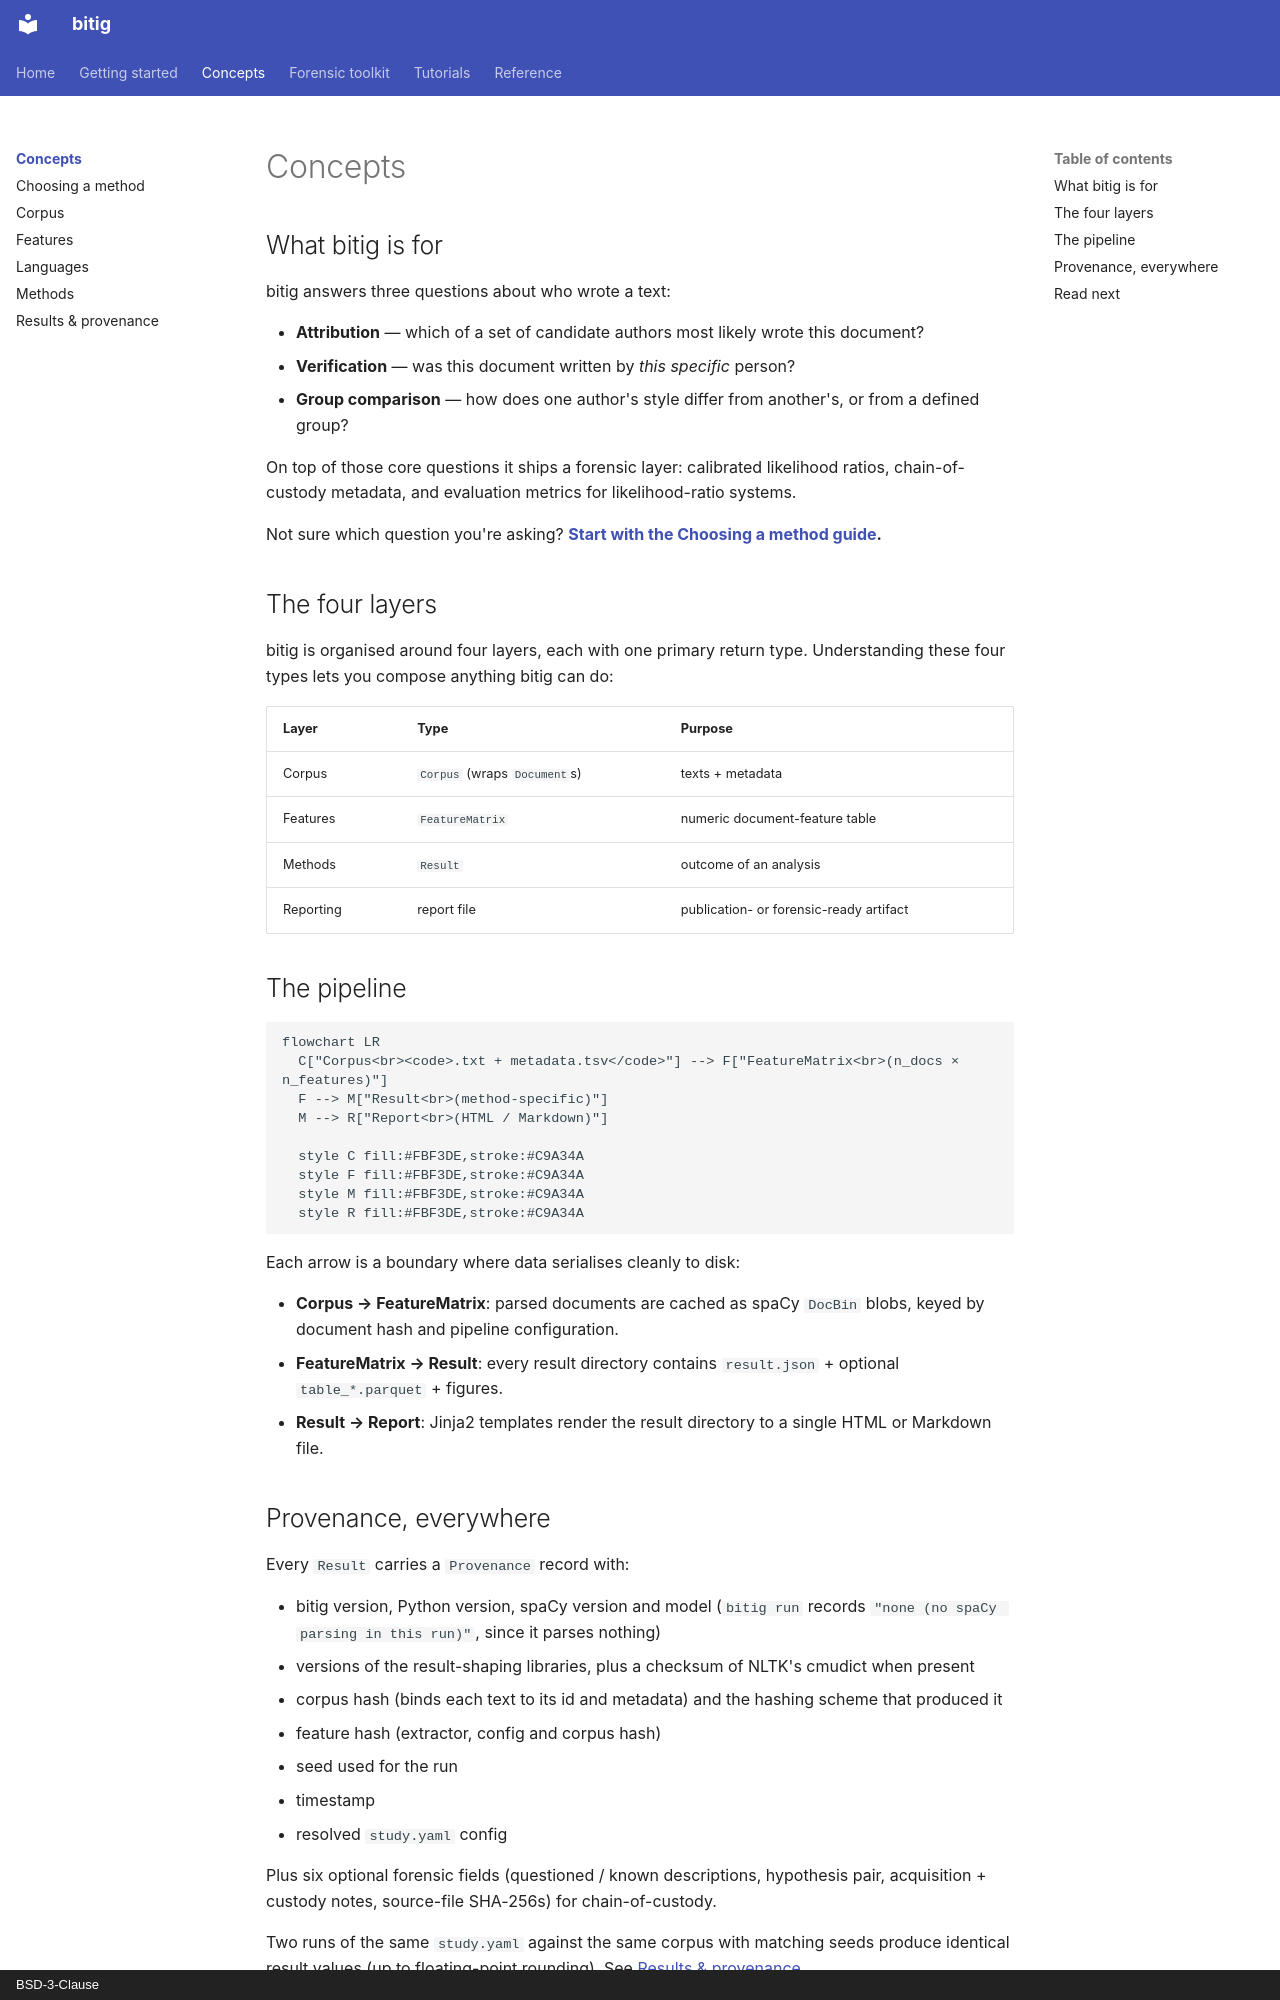

repository: fatihbozdag/bitig · page: concepts/index.html · generator: mkdocs · copyright: BSD-3-Clause

# Concepts

## What bitig is for

bitig answers three questions about who wrote a text:

- **Attribution** — which of a set of candidate authors most likely wrote this document?
- **Verification** — was this document written by *this specific* person?
- **Group comparison** — how does one author's style differ from another's, or from a
  defined group?

On top of those core questions it ships a forensic layer: calibrated likelihood ratios,
chain-of-custody metadata, and evaluation metrics for likelihood-ratio systems.

Not sure which question you're asking? **[Start with the Choosing a method
guide](choosing.md).**

## The four layers

bitig is organised around four layers, each with one primary return type. Understanding
these four types lets you compose anything bitig can do:

| Layer | Type | Purpose |
|---|---|---|
| Corpus | `Corpus` (wraps `Document`s) | texts + metadata |
| Features | `FeatureMatrix` | numeric document-feature table |
| Methods | `Result` | outcome of an analysis |
| Reporting | report file | publication- or forensic-ready artifact |

## The pipeline

```mermaid
flowchart LR
  C["Corpus<br><code>.txt + metadata.tsv</code>"] --> F["FeatureMatrix<br>(n_docs × n_features)"]
  F --> M["Result<br>(method-specific)"]
  M --> R["Report<br>(HTML / Markdown)"]

  style C fill:#FBF3DE,stroke:#C9A34A
  style F fill:#FBF3DE,stroke:#C9A34A
  style M fill:#FBF3DE,stroke:#C9A34A
  style R fill:#FBF3DE,stroke:#C9A34A
```

Each arrow is a boundary where data serialises cleanly to disk:

- **Corpus → FeatureMatrix**: parsed documents are cached as spaCy `DocBin` blobs, keyed
  by document hash and pipeline configuration.
- **FeatureMatrix → Result**: every result directory contains `result.json` + optional
  `table_*.parquet` + figures.
- **Result → Report**: Jinja2 templates render the result directory to a single HTML or
  Markdown file.
